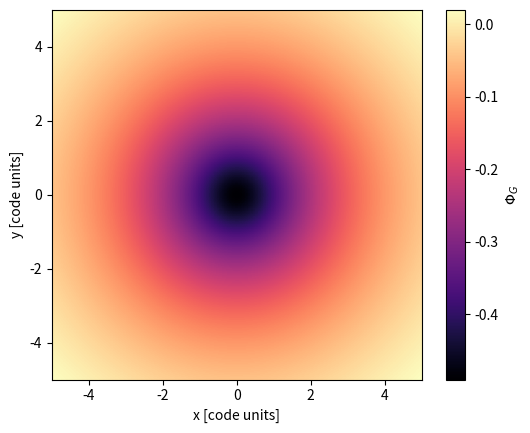
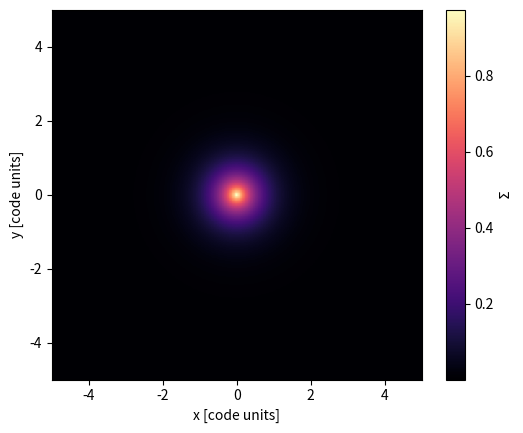

Here is the Python script that generated these plots, in order:
#!/usr/bin/env python
import numpy as np
import matplotlib.pyplot as plt
# Scipy imports
from scipy.special import kn, gamma 
from scipy.special import i0, i1, ellipe, ellipk  
from scipy.ndimage import filters
# Argparse
import argparse
from argparse import RawTextHelpFormatter

#=====================================================================
#
#  Code: kbt_fft.py
#
#  Purpose: Test the FFT method for self-gravity in Cartesian coords.
#           This method uses the convolution theorem to obtain 
#           FFT(Phi) = FFT(K)*FFT(\Sigma), where K is the Kernel
#           Phi      = IFFT( FFT(K)*FFT(\Sigma) )   
#
#  References: Binney & Tremaine (2008)
#              Kalnajs (1971)  
#
#  Keywords: python cart_fft.py -h   
#
#  Usage: python cart_fft.py args   
#
#  Author: John Dupuy & Boyu Xue 
#          UNC Chapel Hill
#  Date:    06/28/18 
#  Updated: 06/28/18 
#======================================================================

#---------------- GLOBAL CONSTANTS ----------------------------------
G = 1.0 # gravitational constant 

#---------------- FUNCTION DEFINITIONS ------------------------------
# \func get_Kfunc() 
# Given, Z(r,z) this returns the corresponding Green's function 
def get_Kfunc(zfunc):
    if zfunc == 'delta':
        Kfunc = Krazor
    else:
        print("[get_Gfunc]: zfunc not understood, got %s, exiting..." %(zfunc))
        quit() 
    return Kfunc 

# \func Krazor() 
# Kernel for razor thin disk 
#   Z(r,z) = \delta (z) 
def Krazor(x,y): 
    eps = 0.0 
    R  = np.sqrt( x**2. + y**2.)
    return -G/R   

# \func pad_array(), pads array with zeros 
def pad_array(data, n):
    
    ny, nx    = data.shape 
    pad_array = np.zeros((n*ny, n*nx), dtype='complex') 

    pad_array[((ny*(n-1))/2):((ny*(n+1))/2), ((nx*(n-1))/2):((nx*(n+1))/2)] = data.copy()
    
    return pad_array  

# \func pad_kernel(), compute kernel at zero-padded points
def pad_kernel(Kfunc, x, y, n): 
    # get spacing
    dx = x[1]-x[0]
    dy = y[1]-y[0]
    
    nx = len(x) 
    ny = len(y) 
    # no. of pad cells on each side 
    npadx = (nx*n-nx)/2
    npady = (ny*n-ny)/2
    # get new umin, umax
    xmin   = x[ 0] - npadx*dx
    xmax   = x[-1] + npadx*dx
    ymin   = y[ 0] - npady*dy
    ymax   = y[-1] + npady*dy
    # get new u array
    xkern  = np.arange(xmin,xmax+dx,dx)
    ykern  = np.arange(ymin,ymax+dy,dy)

    X, Y = np.meshgrid(xkern,ykern,indexing='xy')
    return Kfunc(X,Y) 


# \func init_data()
# Initialize the density data based on test problem  
def init_data(prob,x,y): 
    nx1, nx2 = len(x), len(y) 
    X, Y = np.meshgrid(x,y, indexing='xy')
    R, p = np.sqrt(X**2. + Y**2.), np.arctan2(Y, X)
    p[ p < 0] += 2.*np.pi

    if prob == 'constant':
        sig0 = 2.e-3
        data = sig0*np.ones( (nx2, nx1) ) 
    elif prob == 'exp':
        Rd   = 0.5
        data = np.exp(-R/Rd)
    elif prob == 'mestel':
        v0   = 1.
        data = v0**2./(2.*np.pi*G*R) 
    elif prob == 'kuzmin':
        a = 1.
        M = 1.
        data = a*M/(2.*np.pi*(R**2. + a**2.)**(1.5)) 
    elif prob == 'cylinders':
        sig = 0.1
        Rk   = lambda rk,pk: np.sqrt( R**2. + rk**2. - 2.*R*rk*np.cos(p-pk) )
        dens = lambda rk,pk: np.exp(-Rk(rk,pk)/sig)/(2.*np.pi*sig**2.)
        data = 2.*dens(3.,1e-3) + 0.5*dens(3.,np.pi+1e-3) + dens(2.,0.75*np.pi) 
    elif prob == 'rotcyl':
        sig = 0.1
        Rk   = lambda rk,pk: np.sqrt( R**2. + rk**2. - 2.*R*rk*np.cos(p-pk) )
        dens = lambda rk,pk: np.exp(-Rk(rk,pk)**2./(2.*sig**2.))/(2.*np.pi*sig**2.)
        data = dens(1., np.pi/4. + 1e-3) + dens(1.,5.*np.pi/4. + 1e-3) + 2e-2/(3.2*np.pi) 
    else:
        print('[init_data]: Prob not understood, got %s, exiting...' %(prob))
        quit() 
    return data 

# \func init_grid()
# Initialize the 2D cartesian grid 
# x1: x, x2: y 
def init_grid(x1min,x1max,x2min,x2max,nx1,nx2): 
    # First get the face-centered grid  
    x1f = np.linspace(x1min,
                      x1max, nx1+1)
    x2f = np.linspace(x2min,
                      x2max, nx2+1) 

    # Now get the cell-centered grid, no ghost zones 
    dx1 = x1f[1]-x1f[0]
    x1c = np.arange(x1min+0.5*dx1,
                    x1max   , dx1)
    
    dx2 = x2f[1] - x2f[0] 
    x2c = np.arange(x2min+0.5*dx2,
                    x2max,    dx2) 

    return x1f, x1c, x2f, x2c 


#\func initialize()
# Initializes everything to be passed to the solver 
def initialize(prob, zfunc):
    # first setup grid data based on prob  
    nx1 = 512 
    nx2 = 512 
    x1min = -5.
    x1max =  5.
    x2min = -5.
    x2max =  5.

    # Initialize the grid
    x1f, x1c, x2f, x2c = init_grid(x1min,x1max,
                                   x2min,x2max, nx1, nx2) 

    # Initialize the grid data 
    data  = init_data(prob,x1c,x2c) 

    # Initialize Kdata
    X, Y  = np.meshgrid(x1c, x2c, indexing='xy')
    Kfunc = get_Kfunc(zfunc)
    Kdata = Kfunc(X,Y)  

    # Package the grid data 
    gdata = (x1f, x1c, x2f, x2c) 

    return gdata, data, Kdata  

#\func solve()
# Given the returned stuff from initialize
# solves for the potential \PHI(R,\phi)
def solve(myinit):
    # Parse mystuff
    gdata, data, Kdata = myinit 

    # Parse gdata 
    x1f, x1c, x2f, x2c = gdata 
    nx2  = len(x2c) 
    nx1  = len(x1c) 

    X, Y = np.meshgrid(x1c,x2c,indexing='xy')

    # Take the 2D FFT of data & the kernel
    pad  = 2 

    pdata  = np.zeros( (pad*nx2, pad*nx1) )
    #pKdata = np.zeros( (pad*nx2, pad*nx1) )

    pdata[ 0:nx2, 0:nx1] = data.copy() 
    #pKdata[0:nx2, 0:nx1] = Kdata.copy()

    fsize  = (pad*nx2, pad*nx1) 
    if pad != 1:
        p2, p1 = 0, 0 #nx2//2, nx1//2
    else:
        p2, p1 = 0, 0


    FS   = np.fft.fft2(pdata,s=fsize)
    #FK   = np.fft.fft2(pKdata,s=fsize)#/(2.*np.pi)**2.
    # Now explicitly multiply FS by the kernel
    dx1 = x1c[1] - x1c[0]
    dkx = 2.0*np.pi/float(pad*nx1)
    dx2 = x2c[1] - x2c[0]
    dky = 2.0*np.pi/float(pad*nx2)
    for j in range(pad*nx2):
        ky = j*dky
        for i in range(pad*nx1):
            kx = i*dkx
            if (i == 0) and (j == 0):
                FS[j,i] = 0.
            else:
                #pcoeff   = -0.5/np.sqrt(kx**2. + ky**2.)
                pcoeff   = 1.0/((2.0*np.cos(i*dkx)-2.0)/dx1**2. +
                                (2.0*np.cos(j*dky)-2.0)/dx2**2.)
                FS[j,i] *= pcoeff 
    FV = FS.copy() 
            
    # Compute potential in Fourier space via the convolution theorem
    #FV   = FK*FS
    #FV[0,0] = 0.
   
    # Now take the inverse 2D FFT of FV to get Phi
    Phi = np.fft.ifft2(FV)#/(2.*np.pi)**2.
    Phi = Phi[p2:p2+nx2, p1:p1+nx1]
    #Phi  = filters.convolve(data, Kdata, mode='constant',cval=0)
    
    #print(np.mean(np.abs(Phi - Pc))) 

    return np.real(Phi) 

#\func plot()
# Given Phi and myinit
# plots the potential 
def plot(Phi, myinit, prob, ana):
    # Parse myinit
    gdata, Sdata, Kdata = myinit

    # Parse gdata 
    x1f, x1c, x2f, x2c = gdata 
    nx2, nx1 = len(x2c), len(x1c) 

    # Plot Phi
    fig = plt.figure(facecolor='white')
    ax1 = fig.add_subplot(111) 

    X, Y   = np.meshgrid(x1f, x2f, indexing='xy')

    if ana:
        XC, YC   = np.meshgrid(x1c, x2c, indexing='xy') 
        X1C, X2C = np.sqrt( XC**2. + YC**2.), np.arctan2(YC, XC)
        X2C[ X2C < 0 ] += 2.*np.pi 

        if prob == 'exp':
            Rd   = 0.5
            sig0 = 1.
            y   = X1C/(2.*Rd)  
            Phiana = -np.pi*G*sig0*X1C*(i0(y)*kn(1,y) - i1(y)*kn(0,y))   
        elif prob == 'constant': 
            sig0  = 2.e-3
            v_max = x1c/np.max(x1c)
            u_min = np.min(x1c)/x1c 
            grana = 4*G*sig0*( (ellipe(v_max)-ellipk(v_max))/v_max + ellipk(u_min) - ellipe(u_min)) 

        elif prob == 'mestel':
            v0 = 1.
            eps    = np.max(x1f) 
            Phiana = v0**2.*(np.log(X1C/eps) + np.log(0.5) )  

        elif prob == 'kuzmin':
            a = 1.
            M = 1.
            Phiana = -G*M/np.sqrt( X1C**2. + a**2. ) 

        elif prob == 'cylinders':
            sig  = 0.1 
            Rk   = lambda rk,pk: np.sqrt( X1C**2. + rk**2. - 2.*X1C*rk*np.cos(X2C-pk) )
            yk   = lambda rk,pk: Rk(rk,pk)/(2.*sig)
            Phik = lambda rk,pk: -0.5*(G/sig**2.)*Rk(rk,pk)*( i0(yk(rk,pk))*kn(1,yk(rk,pk)) - i1(yk(rk,pk))*kn(0,yk(rk,pk)) )

            Phiana = 2.*Phik(3.,1e-3) + 0.5*Phik(3.,np.pi+1e-3) + Phik(2.0,0.75*np.pi)

        else:
            print('[plot]: Analytic solution not provided for prob: %s, exiting...' %(prob))
            quit() 
            
            
        print('[plot]: Plotting analytical solution for %s prob' %(prob)) 
        # Compute RMS error 
        rms = np.sqrt( np.sum((Phiana - Phi)**2.)/(float(Phiana.size)) )

        # Plot analytic result 
        plt.figure(facecolor='white')
        plt.plot(x1c, Phi[nx2/2,:],'b.',label='$\Phi_G$ (numerical)')
        plt.plot(x1c, Phiana[nx2/2,:],'r--',label='$\Phi_G$ (analytical)') 
        plt.xlabel('R [code units]')
        plt.ylabel('$\Phi_G$')
        plt.title('RMS error: %3.2e' %(rms) )  
        plt.legend(loc=4)


    
    im  = ax1.pcolorfast(X, Y, Phi,cmap='magma') 
    ax1.set_aspect('equal') 
    ax1.set_xlabel('x [code units]')
    ax1.set_ylabel('y [code units]') 
    cbar = fig.colorbar(im,label='$\Phi_G$')

    # Plot data
    data = Sdata
    
    fig1 = plt.figure(facecolor='white')
    ax2 = fig1.add_subplot(111) 
    im  = ax2.pcolorfast(X, Y, data,cmap='magma') 
    ax2.set_aspect('equal') 
    ax2.set_xlabel('x [code units]')
    ax2.set_ylabel('y [code units]') 
    cbar = fig1.colorbar(im,label='$\Sigma$')
    plt.show() 
    
    return 

def main():
    # Step 0) Read in system arguments 
    parser = argparse.ArgumentParser(formatter_class=RawTextHelpFormatter)

    parser.add_argument('--prob',type=str,default='exp',
                        help="Test problem to solve, options are:\n"
                             "      (a) constant (b) exp",required=False)
    parser.add_argument('--ana', action='store_true',required=False,
                        help="Switch to compare numerical to analytical solution")
    parser.add_argument('--zfunc',type=str,default='delta',
                        help="Z(r,z) profile to use, options are:\n"
                             "      (a) delta ",required=False)
    parser.add_argument('--gana', action='store_true', required=False,
                        help="Switch to compare numerical grav acc to analytic grav acc")

    args  = parser.parse_args()
    prob  = args.prob
    zfunc = args.zfunc
    ana   = args.ana
    gana  = args.gana

    
    # Step 1) Initialize the system
    pass_to_solve = initialize(prob,zfunc) 
    # Step 2) Solve the system
    Phi           = solve(pass_to_solve) 
    # Step 3) Plot the system 
    plot(Phi, pass_to_solve, prob, ana) 

    return 
main() 
